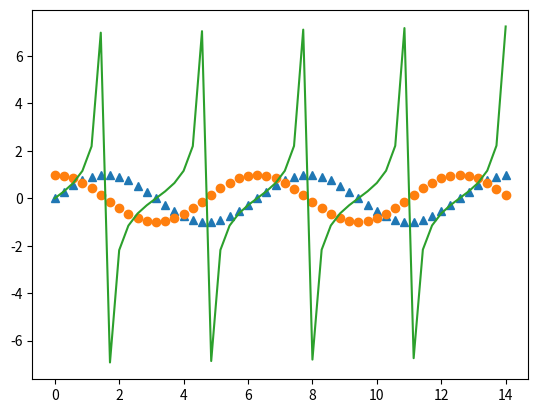

Recreate this plot in Python.
import numpy as np   #numpy.ndarray : numpy 라이브러리 안의 배열 ndarray
import matplotlib.pyplot as plt   #약칭으로 plt

# linspace(시작, 끝, 만들 값의 수)
x = np.linspace(0, 14, 50)
# print(type(x), x)
# print(dir(x))
# print(len( dir(x)) )

y1 = np.sin(x)
plt.plot(x, y1, '^')
plt.show()

y2 = np.cos(x)
plt.plot(x, y2, 'o')
plt.show()

y3 = np.tan(x)
plt.plot(x, y3, '-')
plt.show()

# plt.show(x,y1, x,y2, x,y3)